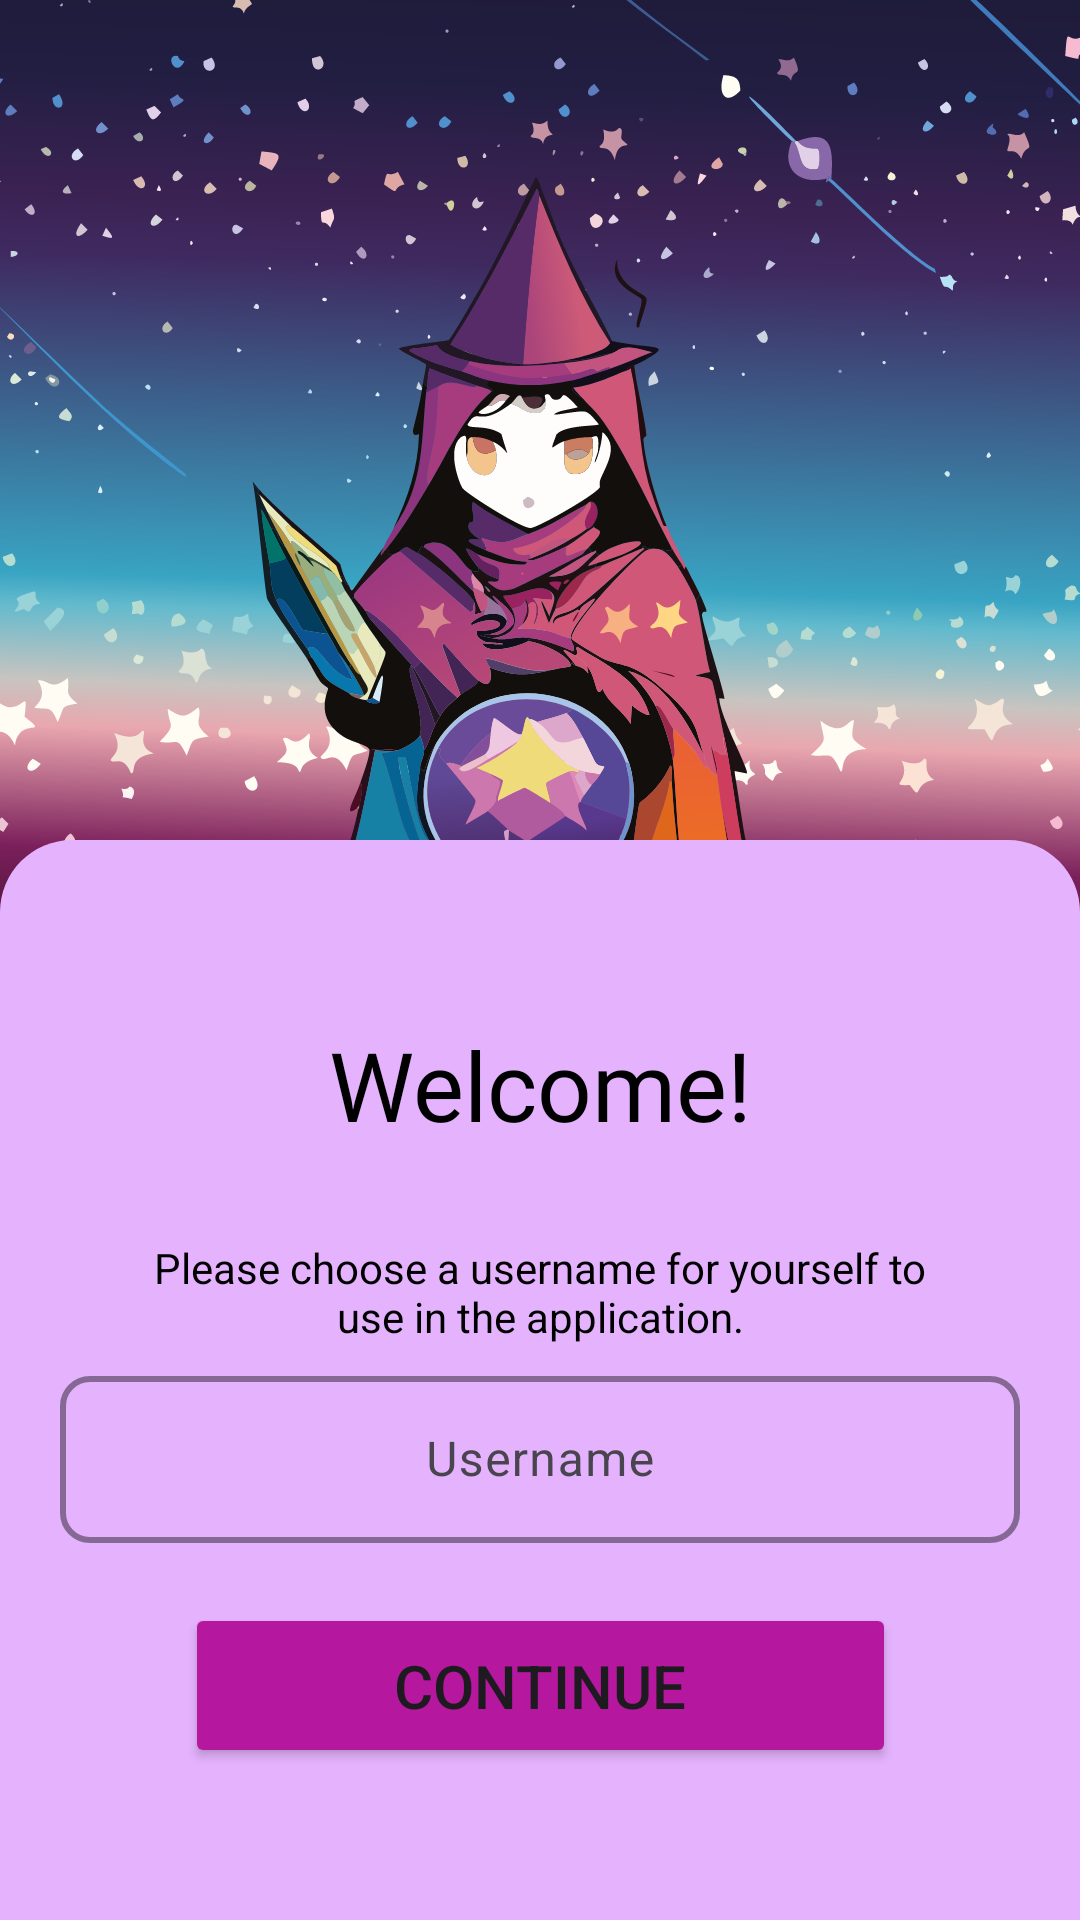

Layout XML and referenced resources for this Android screen:
<!-- AndroidManifest.xml: application theme Theme.Amvflix -->
<!-- res/layout/fragment_username.xml -->
<?xml version="1.0" encoding="utf-8"?>
<layout xmlns:android="http://schemas.android.com/apk/res/android"
    xmlns:app="http://schemas.android.com/apk/res-auto"
    xmlns:tools="http://schemas.android.com/tools">

    <data>

    </data>

    <androidx.constraintlayout.widget.ConstraintLayout
        android:layout_width="match_parent"
        android:layout_height="match_parent">

        <ImageView
            android:id="@+id/imageView3"
            android:layout_width="wrap_content"
            android:layout_height="350dp"
            android:layout_marginBottom="-40dp"
            android:scaleType="center"
            android:src="@drawable/witch_ai"
            app:layout_constraintBottom_toTopOf="@+id/constraintLayout3"
            app:layout_constraintEnd_toEndOf="parent"
            app:layout_constraintStart_toStartOf="parent"
            android:contentDescription="@string/image"/>

        <androidx.constraintlayout.widget.ConstraintLayout
            android:id="@+id/constraintLayout3"
            android:layout_width="match_parent"
            android:layout_height="match_parent"
            android:layout_marginTop="280dp"
            android:background="@drawable/username_bg"
            app:layout_constraintBottom_toBottomOf="parent"
            app:layout_constraintEnd_toEndOf="parent"
            app:layout_constraintStart_toStartOf="parent"
            app:layout_constraintTop_toTopOf="parent">

            <TextView
                android:id="@+id/textView7"
                android:layout_width="wrap_content"
                android:layout_height="wrap_content"
                android:layout_marginTop="60dp"
                android:fontFamily="@font/inter"
                android:text="@string/welcome"
                android:textColor="@color/black_theme"
                android:textSize="32sp"
                app:layout_constraintEnd_toEndOf="parent"
                app:layout_constraintStart_toStartOf="parent"
                app:layout_constraintTop_toTopOf="parent" />

            <TextView
                android:id="@+id/textView8"
                android:layout_width="0dp"
                android:layout_height="wrap_content"
                android:layout_marginStart="50dp"
                android:layout_marginTop="30dp"
                android:layout_marginEnd="50dp"
                android:text="@string/select_username"
                android:textAlignment="center"
                android:textColor="@color/black_theme"
                app:layout_constraintEnd_toEndOf="parent"
                app:layout_constraintStart_toStartOf="parent"
                app:layout_constraintTop_toBottomOf="@+id/textView7" />

            <com.google.android.material.textfield.TextInputLayout
                android:id="@+id/textInputLayout8"
                android:layout_width="match_parent"
                android:layout_height="wrap_content"
                android:layout_marginStart="20dp"
                android:layout_marginTop="5dp"
                android:layout_marginEnd="20dp"
                app:boxCornerRadiusBottomEnd="10dp"
                app:boxCornerRadiusBottomStart="10dp"
                app:boxCornerRadiusTopEnd="10dp"
                app:boxCornerRadiusTopStart="10dp"
                app:boxStrokeColor="@color/black_theme"
                app:boxStrokeWidth="2dp"
                app:layout_constraintEnd_toEndOf="parent"
                app:layout_constraintStart_toStartOf="parent"
                app:layout_constraintTop_toBottomOf="@+id/textView8">

                <com.google.android.material.textfield.TextInputEditText
                    android:id="@+id/editTextUsername"
                    android:layout_width="match_parent"
                    android:layout_height="wrap_content"
                    android:gravity="center"
                    android:hint="@string/username"
                    android:textColor="@color/black_theme"
                    android:textColorHint="@color/hint" />
            </com.google.android.material.textfield.TextInputLayout>

            <Button
                android:id="@+id/btnUsernameContinue"
                android:layout_width="237dp"
                android:layout_height="55dp"
                android:layout_marginTop="20dp"
                android:backgroundTint="@color/byzantine"
                android:text="@string/continue_"
                android:textSize="20sp"
                app:layout_constraintEnd_toEndOf="@+id/textInputLayout8"
                app:layout_constraintStart_toStartOf="@+id/textInputLayout8"
                app:layout_constraintTop_toBottomOf="@+id/textInputLayout8"
                app:strokeColor="@color/black_theme"
                app:strokeWidth="2dp" />

        </androidx.constraintlayout.widget.ConstraintLayout>
    </androidx.constraintlayout.widget.ConstraintLayout>

</layout>
<!-- resources referenced by this layout -->
<resources>
  <color name="black_theme">#FF000000</color>
  <color name="byzantine">#B5179E</color>
  <color name="hint">#aaaaaa</color>
  <!-- drawable username_bg (drawable) -->
  <?xml version="1.0" encoding="utf-8"?>
  <shape xmlns:android="http://schemas.android.com/apk/res/android" android:shape="rectangle">
      <solid android:color="@color/mauve"/>
      <corners android:topLeftRadius="24dp" android:topRightRadius="24dp"/>
  </shape>
  <!-- drawable witch_ai: vector/xml drawable (drawable, 161601 chars, omitted) -->
  <string name="continue_">Continue</string>
  <string name="image">Image</string>
  <string name="select_username">Please choose a username for yourself to use in the application.</string>
  <string name="username">Username</string>
  <string name="welcome">Welcome!</string>
  <style name="Theme.Amvflix" parent="Base.Theme.Amvflix" />
  <color name="mauve">#E5B3FE</color>
  <style name="Base.Theme.Amvflix" parent="Theme.Material3.DayNight.NoActionBar">
          <item name="android:statusBarColor">@color/picton_blue</item>
      </style>
  <color name="picton_blue">#8AD1E8</color>
</resources>
